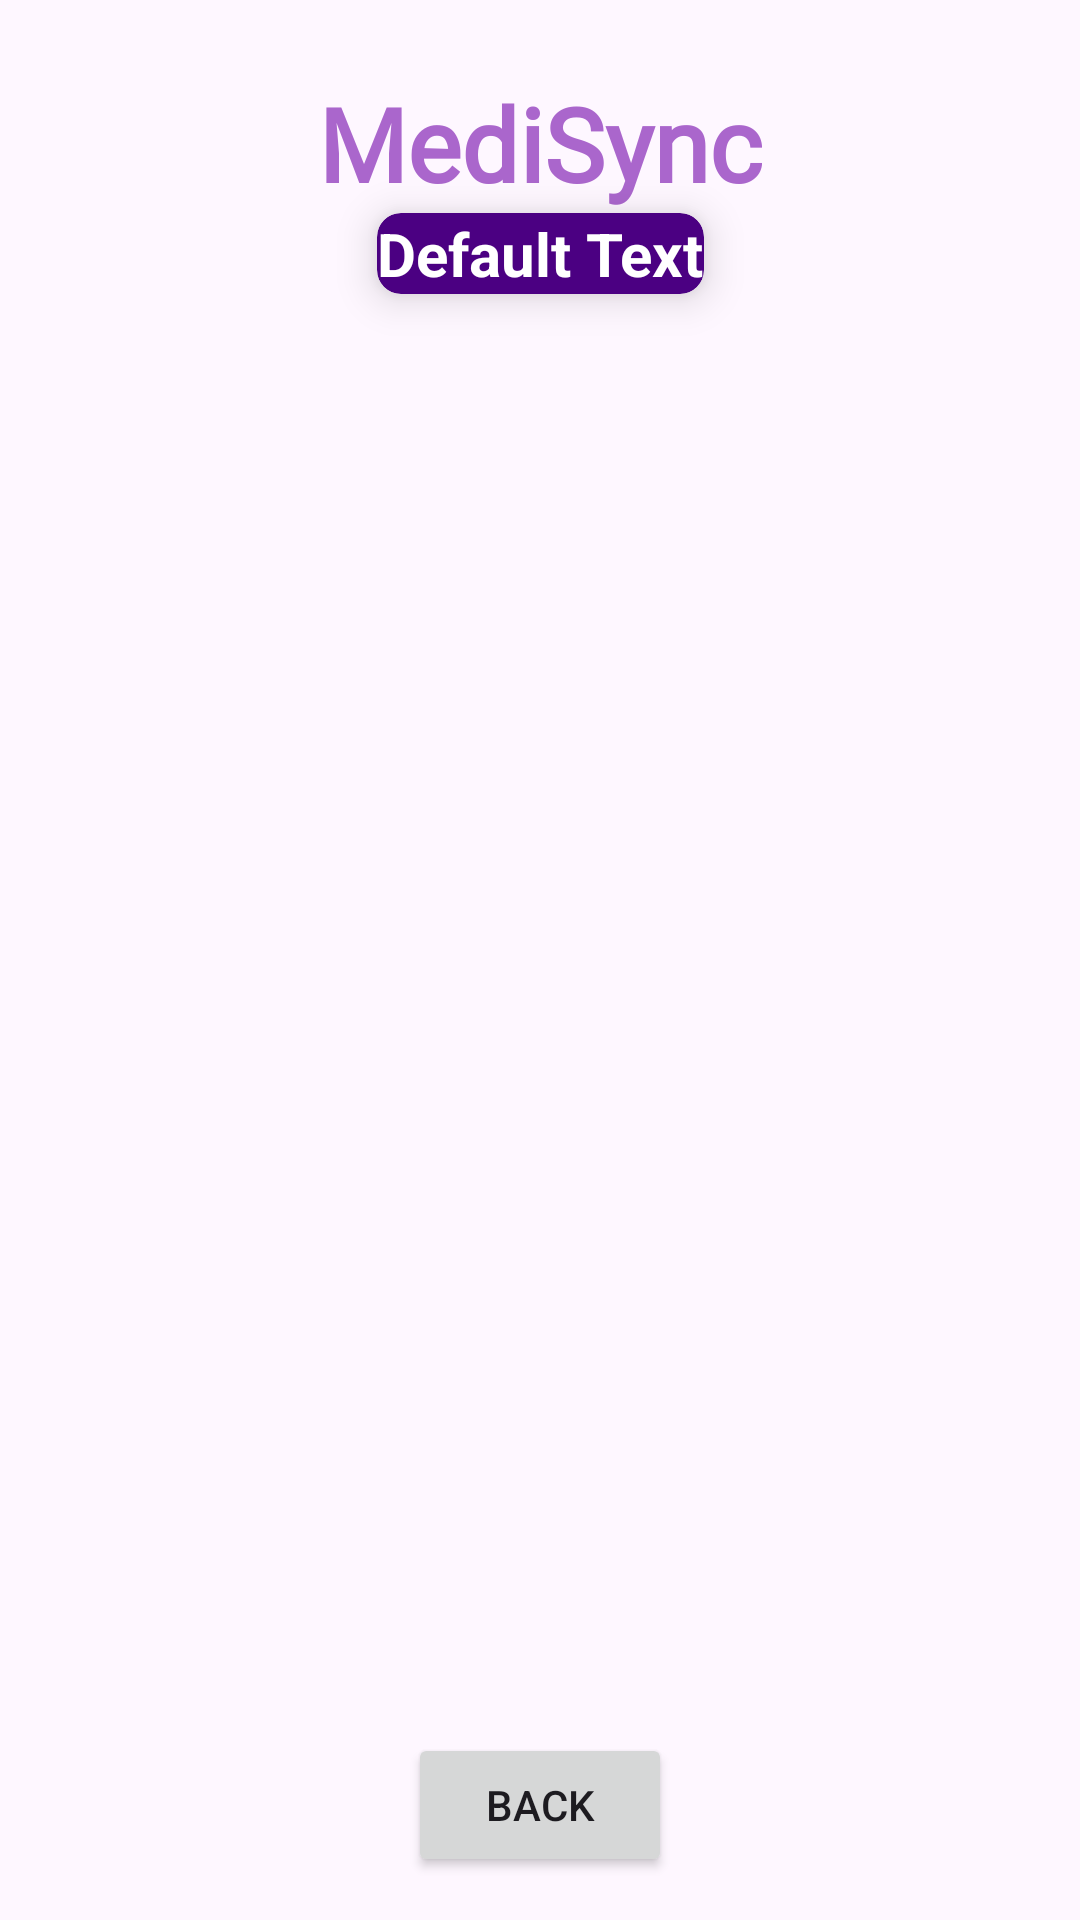

Produce the Android XML layout that renders to this screen, including the resource entries it uses.
<!-- AndroidManifest.xml: application theme Theme.MediSyncHealthcareApplication -->
<!-- res/layout/activity_doctor_details.xml -->
<?xml version="1.0" encoding="utf-8"?>
<androidx.constraintlayout.widget.ConstraintLayout xmlns:android="http://schemas.android.com/apk/res/android"
    xmlns:app="http://schemas.android.com/apk/res-auto"
    xmlns:tools="http://schemas.android.com/tools"
    android:id="@+id/main"
    android:layout_width="match_parent"
    android:layout_height="match_parent"
    android:background="@drawable/back1"
    tools:context=".DoctorDetailsActivity">

    <TextView
        android:id="@+id/titleDoctorDetailsName"
        android:layout_width="wrap_content"
        android:layout_height="wrap_content"
        android:layout_margin="12dp"
        android:fontFamily="@font/autour_one"
        android:text="MediSync"
        android:textColor="@android:color/holo_purple"
        android:textSize="34sp"
        android:textStyle="bold"
        app:layout_constraintTop_toTopOf="parent"
        app:layout_constraintStart_toStartOf="parent"
        app:layout_constraintEnd_toEndOf="parent"
        app:layout_constraintBottom_toBottomOf="parent"
        app:layout_constraintVertical_bias="0.023" />

    
    <androidx.cardview.widget.CardView
        android:layout_width="wrap_content"
        android:layout_height="wrap_content"
        app:cardBackgroundColor="@color/deepPurple"
        app:cardCornerRadius="8dp"
        app:cardElevation="8dp"
        app:layout_constraintTop_toTopOf="parent"
        app:layout_constraintStart_toStartOf="parent"
        app:layout_constraintEnd_toEndOf="parent"
        app:layout_constraintBottom_toBottomOf="parent"
        app:layout_constraintVertical_bias="0.116">

        <TextView
            android:id="@+id/TextView_title"
            android:layout_width="wrap_content"
            android:layout_height="wrap_content"
            android:text="Default Text"
            android:textColor="@color/white"
            android:textSize="20sp"
            android:textStyle="bold" />
    </androidx.cardview.widget.CardView>

    <ListView
        android:id="@+id/listViewDD"
        android:layout_width="wrap_content"
        android:layout_height="500dp"
        android:layout_margin="10dp"
        android:layout_marginStart="16dp"
        android:layout_marginTop="16dp"
        android:layout_marginEnd="16dp"
        app:layout_constraintTop_toTopOf="parent"
        app:layout_constraintBottom_toBottomOf="parent"
        app:layout_constraintStart_toStartOf="parent"
        app:layout_constraintEnd_toEndOf="parent"
        app:layout_constraintVertical_bias="0.637" />

    <Button
        android:id="@+id/buttonDDBack"
        android:layout_width="wrap_content"
        android:layout_height="wrap_content"
        android:text="BACK"
        app:layout_constraintTop_toTopOf="parent"
        app:layout_constraintBottom_toBottomOf="parent"
        app:layout_constraintStart_toStartOf="parent"
        app:layout_constraintEnd_toEndOf="parent"
        app:layout_constraintVertical_bias="0.976" />

</androidx.constraintlayout.widget.ConstraintLayout>
<!-- resources referenced by this layout -->
<resources>
  <color name="deepPurple">#4B0082</color>
  <color name="white">#FFFFFFFF</color>
  <style name="Theme.MediSyncHealthcareApplication" parent="Base.Theme.MediSyncHealthcareApplication" />
  <style name="Base.Theme.MediSyncHealthcareApplication" parent="Theme.Material3.DayNight.NoActionBar">
          
          
      </style>
</resources>
